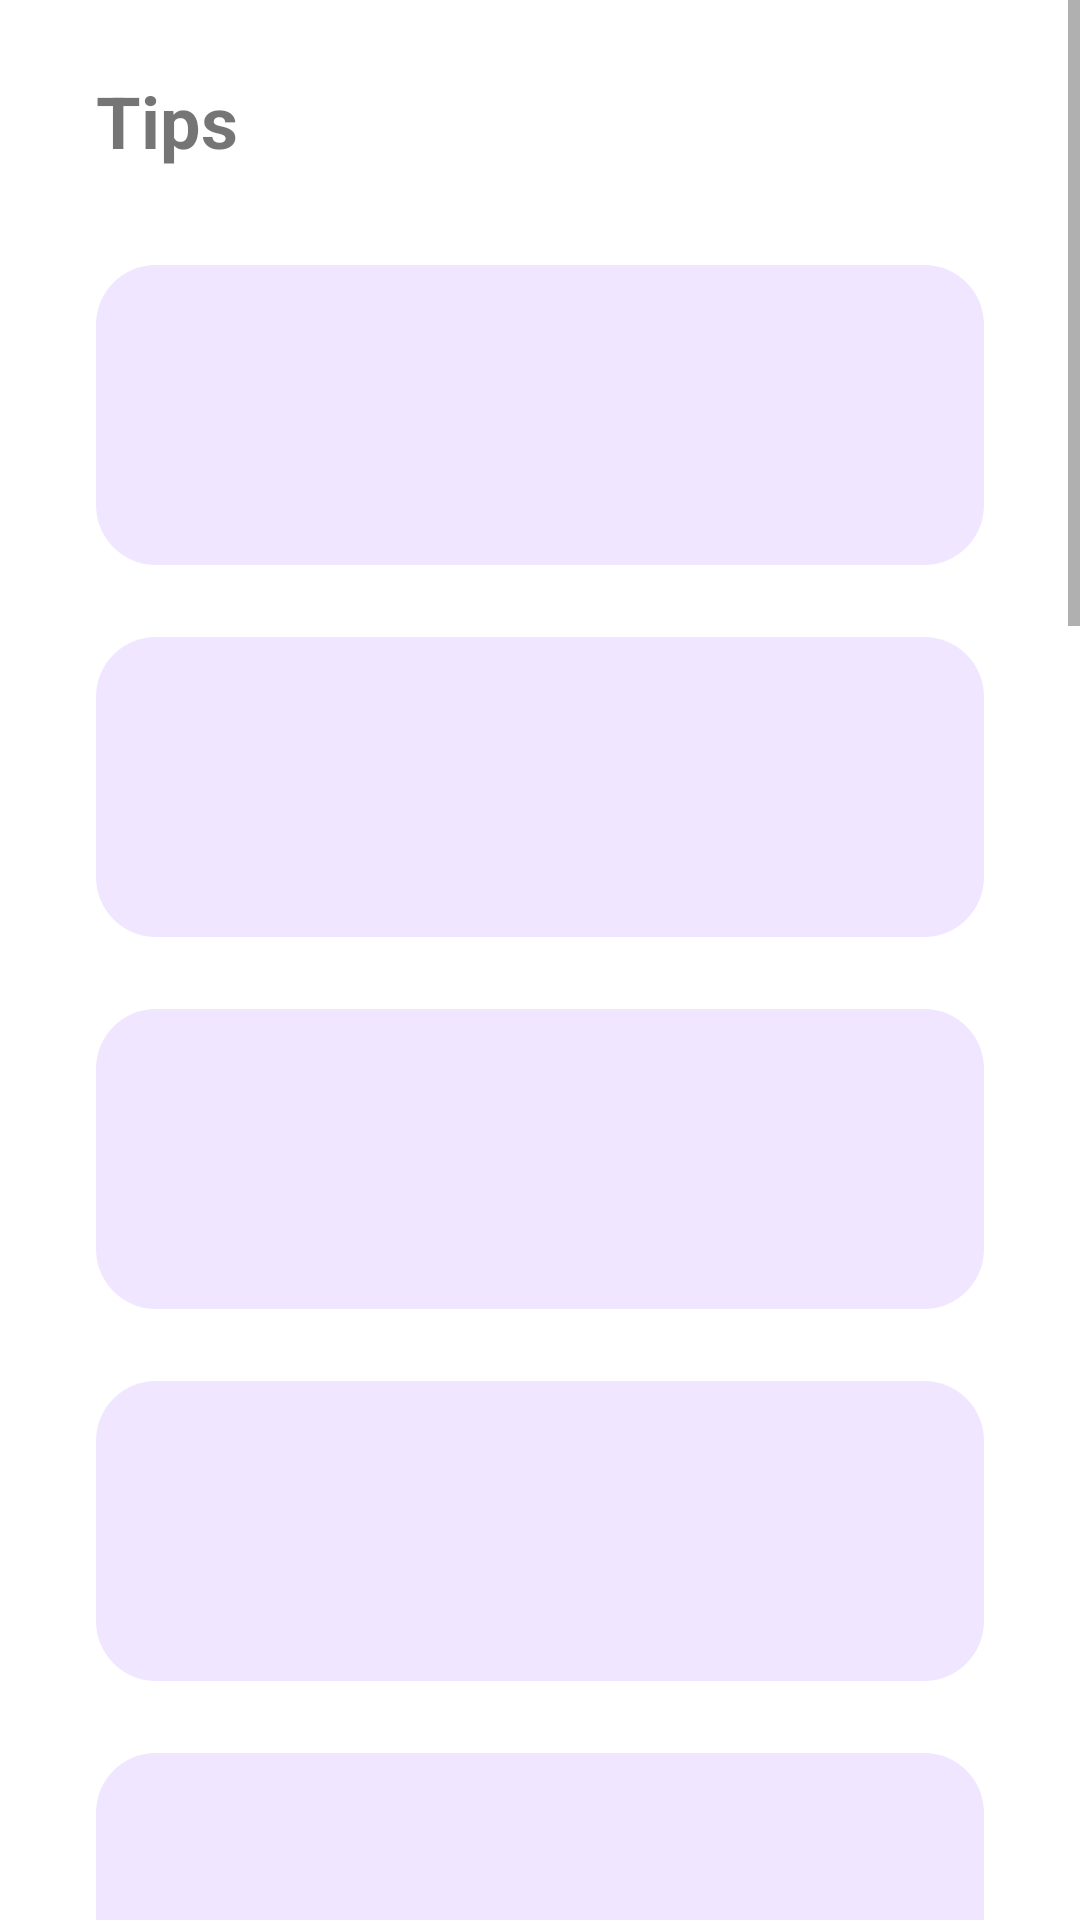

Android layout source for this screen:
<!-- AndroidManifest.xml: application theme Theme.Yarni -->
<!-- res/layout/fragment_tips.xml -->
<?xml version="1.0" encoding="utf-8"?>
<ScrollView xmlns:android="http://schemas.android.com/apk/res/android"
    android:layout_width="match_parent"
    android:layout_height="match_parent">

    <LinearLayout
        android:layout_width="match_parent"
        android:layout_height="wrap_content"
        android:orientation="vertical"
        android:paddingLeft="32dp"
        android:paddingRight="32dp"
        android:paddingTop="24dp"
        android:paddingBottom="24dp">

        <TextView
            android:id="@+id/textTitleTips"
            android:layout_width="wrap_content"
            android:layout_height="wrap_content"
            android:text="Tips"
            android:textSize="24sp"
            android:textStyle="bold"
            android:layout_marginBottom="24dp" />

        
        <LinearLayout
            android:id="@+id/cardTip1"
            style="@style/TipCardStyle">

            <TextView
                android:id="@+id/textTip1"
                android:layout_width="wrap_content"
                android:layout_height="wrap_content"
                android:textSize="18sp"
                android:textStyle="bold" />
        </LinearLayout>

        
        <LinearLayout
            android:id="@+id/cardTip2"
            style="@style/TipCardStyle">

            <TextView
                android:id="@+id/textTip2"
                android:layout_width="wrap_content"
                android:layout_height="wrap_content"
                android:textSize="18sp"
                android:textStyle="bold" />
        </LinearLayout>

        
        <LinearLayout
            android:id="@+id/cardTip3"
            style="@style/TipCardStyle">

            <TextView
                android:id="@+id/textTip3"
                android:layout_width="wrap_content"
                android:layout_height="wrap_content"
                android:textSize="18sp"
                android:textStyle="bold" />
        </LinearLayout>

        
        <LinearLayout
            android:id="@+id/cardTip4"
            style="@style/TipCardStyle">

            <TextView
                android:id="@+id/textTip4"
                android:layout_width="wrap_content"
                android:layout_height="wrap_content"
                android:textSize="18sp"
                android:textStyle="bold" />
        </LinearLayout>

        
        <LinearLayout
            android:id="@+id/cardTip5"
            style="@style/TipCardStyle">

            <TextView
                android:id="@+id/textTip5"
                android:layout_width="wrap_content"
                android:layout_height="wrap_content"
                android:textSize="18sp"
                android:textStyle="bold" />
        </LinearLayout>

        
        <LinearLayout
            android:id="@+id/cardTip6"
            style="@style/TipCardStyle">

            <TextView
                android:id="@+id/textTip6"
                android:layout_width="wrap_content"
                android:layout_height="wrap_content"
                android:textSize="18sp"
                android:textStyle="bold" />
        </LinearLayout>

        
        <LinearLayout
            android:id="@+id/cardTip7"
            style="@style/TipCardStyle">

            <TextView
                android:id="@+id/textTip7"
                android:layout_width="wrap_content"
                android:layout_height="wrap_content"
                android:textSize="18sp"
                android:textStyle="bold" />
        </LinearLayout>

        
        <LinearLayout
            android:id="@+id/cardTip8"
            style="@style/TipCardStyle">

            <TextView
                android:id="@+id/textTip8"
                android:layout_width="wrap_content"
                android:layout_height="wrap_content"
                android:textSize="18sp"
                android:textStyle="bold" />
        </LinearLayout>

        <LinearLayout
            android:id="@+id/cardTip9"
            style="@style/TipCardStyle">

            <TextView
                android:id="@+id/textTip9"
                android:layout_width="wrap_content"
                android:layout_height="wrap_content"
                android:textSize="18sp"
                android:textStyle="bold" />
        </LinearLayout>

        
        <LinearLayout
            android:id="@+id/cardTip10"
            style="@style/TipCardStyle">

            <TextView
                android:id="@+id/textTip10"
                android:layout_width="wrap_content"
                android:layout_height="wrap_content"
                android:textSize="18sp"
                android:textStyle="bold" />
        </LinearLayout>

        
        <LinearLayout
            android:id="@+id/cardTip11"
            style="@style/TipCardStyle">

            <TextView
                android:id="@+id/textTip11"
                android:layout_width="wrap_content"
                android:layout_height="wrap_content"
                android:textSize="18sp"
                android:textStyle="bold" />
        </LinearLayout>

        
        <LinearLayout
            android:id="@+id/cardTip12"
            style="@style/TipCardStyle">

            <TextView
                android:id="@+id/textTip12"
                android:layout_width="wrap_content"
                android:layout_height="wrap_content"
                android:textSize="18sp"
                android:textStyle="bold" />
        </LinearLayout>

        
        <LinearLayout
            android:id="@+id/cardTip13"
            style="@style/TipCardStyle">

            <TextView
                android:id="@+id/textTip13"
                android:layout_width="wrap_content"
                android:layout_height="wrap_content"
                android:textSize="18sp"
                android:textStyle="bold" />
        </LinearLayout>

        
        <LinearLayout
            android:id="@+id/cardTip14"
            style="@style/TipCardStyle">

            <TextView
                android:id="@+id/textTip14"
                android:layout_width="wrap_content"
                android:layout_height="wrap_content"
                android:textSize="18sp"
                android:textStyle="bold" />
        </LinearLayout>

        
        <LinearLayout
            android:id="@+id/cardTip15"
            style="@style/TipCardStyle">

            <TextView
                android:id="@+id/textTip15"
                android:layout_width="wrap_content"
                android:layout_height="wrap_content"
                android:textSize="18sp"
                android:textStyle="bold" />
        </LinearLayout>

    </LinearLayout>

</ScrollView>
<!-- resources referenced by this layout -->
<resources>
  <style name="TipCardStyle">
          <item name="android:layout_width">match_parent</item>
          <item name="android:layout_height">100dp</item>
          <item name="android:background">@drawable/tip_card_background</item>
          <item name="android:padding">24dp</item>
          <item name="android:layout_marginTop">8dp</item>
          <item name="android:layout_marginBottom">16dp</item>
          <item name="android:gravity">center</item>
          <item name="android:clickable">true</item>
          <item name="android:focusable">true</item>
          <item name="android:foreground">?attr/selectableItemBackground</item>
      </style>
  <style name="Theme.Yarni" parent="Theme.MaterialComponents.DayNight.DarkActionBar">
          
          <item name="colorPrimary">@color/blue_secondary</item>
          <item name="colorPrimaryVariant">@color/blue_secondary</item>
          <item name="colorOnPrimary">@color/white</item>
          
          <item name="colorSecondary">@color/blue_100</item>
          <item name="colorSecondaryVariant">@color/blue_100</item>
          <item name="colorOnSecondary">@color/blue_secondary</item>
          
          <item name="android:statusBarColor">?attr/colorPrimaryVariant</item>
          
      </style>
  <!-- drawable tip_card_background (drawable) -->
  <?xml version="1.0" encoding="utf-8"?>
  <shape xmlns:android="http://schemas.android.com/apk/res/android"
      android:shape="rectangle">
      <solid android:color="#F0E6FF" />
      <corners android:radius="20dp" />
  </shape>
  <color name="white">#FFFFFFFF</color>
  <color name="blue_100">#1A567DF4</color>
</resources>
